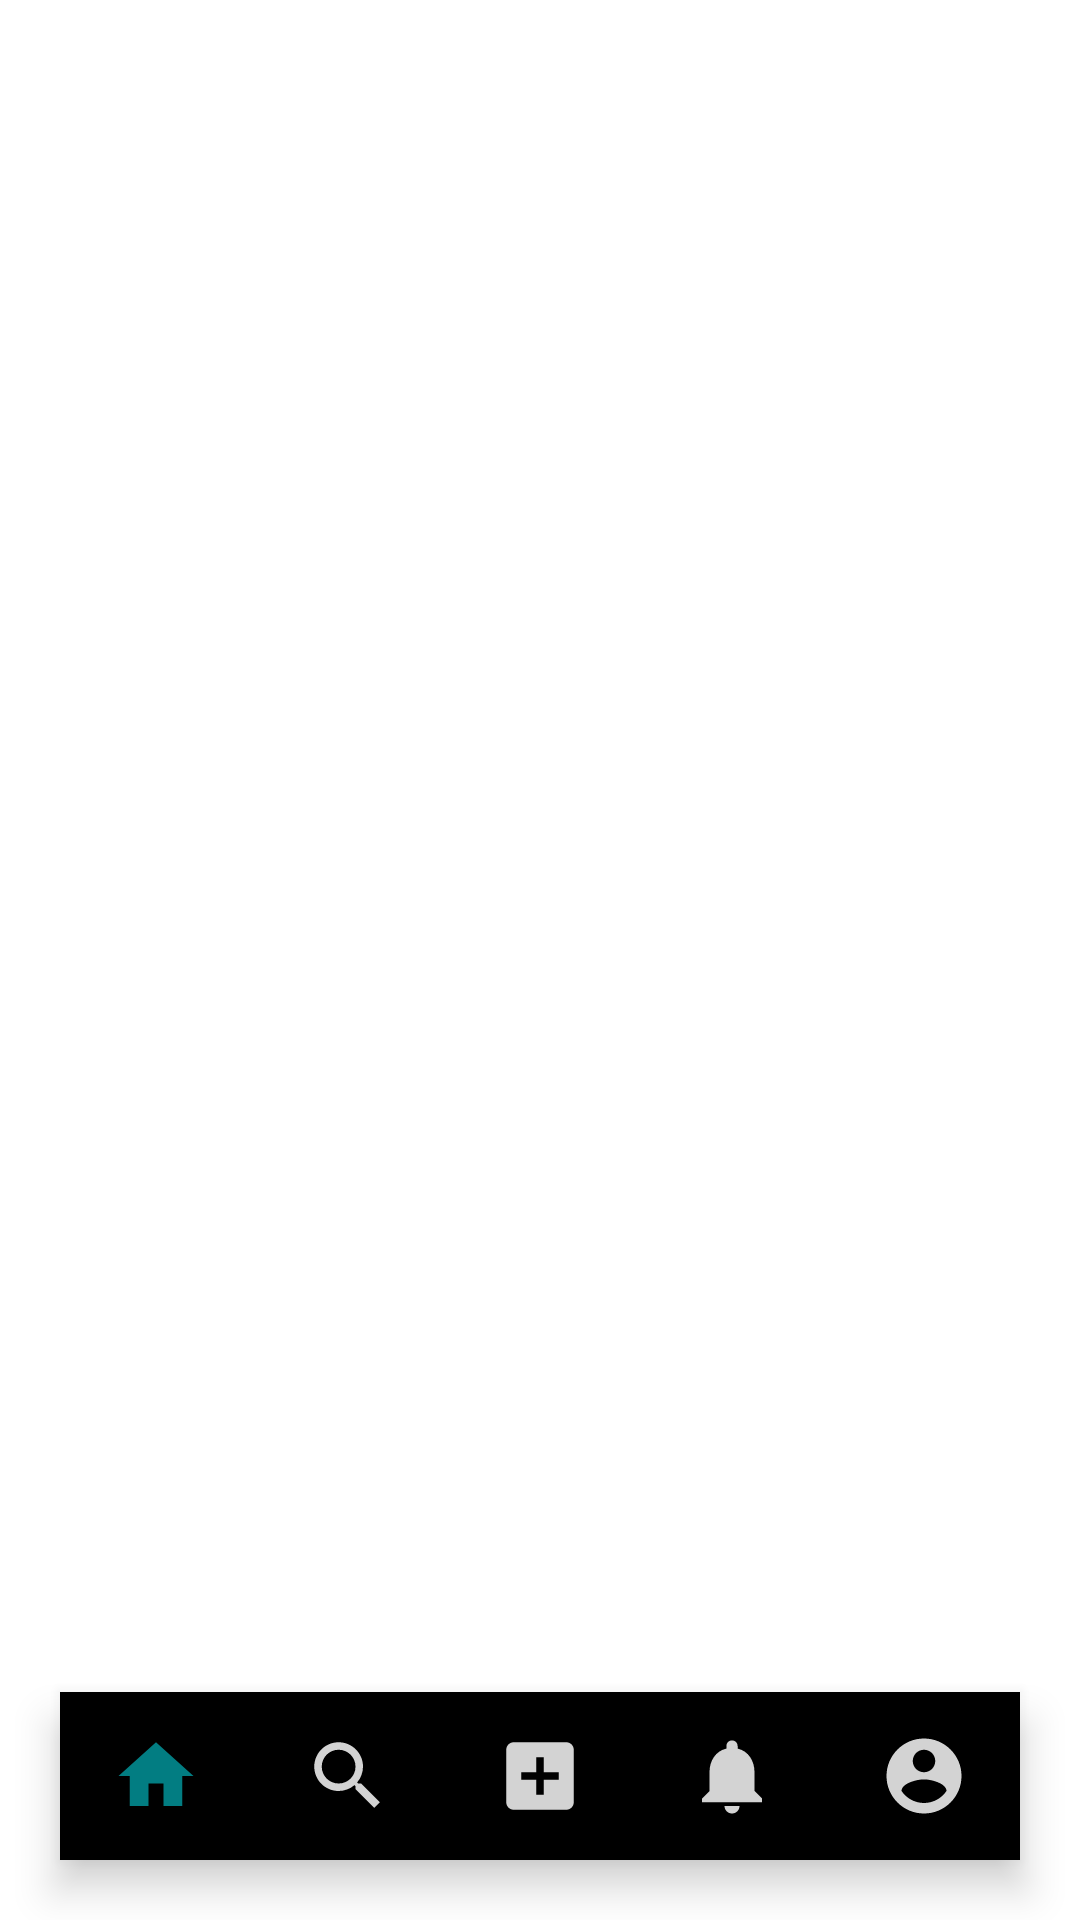

Reconstruct the res/layout file that produces this screen, plus the resources it refers to.
<!-- AndroidManifest.xml: application theme Theme.MyFirstApplication -->
<!-- res/layout/activity_main2.xml -->
<?xml version="1.0" encoding="utf-8"?>
<RelativeLayout xmlns:android="http://schemas.android.com/apk/res/android"
    xmlns:app="http://schemas.android.com/apk/res-auto"
    xmlns:tools="http://schemas.android.com/tools"
    android:layout_width="match_parent"
    android:layout_height="match_parent"
    android:id="@+id/body_container"
    tools:context=".ui.MainActivity2">


        <com.google.android.material.bottomnavigation.BottomNavigationView
            android:id="@+id/bottom_navigation"
            android:layout_width="match_parent"
            android:layout_height="wrap_content"
            android:layout_alignParentBottom="true"
            android:layout_margin="20dp"
            android:elevation="2dp"
            app:menu="@menu/item_menu"
            android:background="@drawable/round_corner"
            app:itemRippleColor="@android:color/transparent"
            app:itemIconSize="30dp"
            app:labelVisibilityMode="unlabeled"
            app:itemIconTint="@drawable/item_selector"/>

</RelativeLayout>
<!-- resources referenced by this layout -->
<resources>
  <!-- drawable item_selector (drawable) -->
  <?xml version="1.0" encoding="utf-8"?>
  <selector xmlns:android="http://schemas.android.com/apk/res/android">
  
      <item android:state_pressed="true" android:color="@color/blue"/>
      <item android:state_checked="true" android:color="@color/blue"/>
      <item android:color="@color/gris"/>
  </selector>
  <style name="Theme.MyFirstApplication" parent="Theme.MaterialComponents.DayNight.NoActionBar">
          
          <item name="colorPrimary">@color/bleughama9</item>
          <item name="colorPrimaryVariant">@color/white</item>
          <item name="colorOnPrimary">@color/white</item>
          
          <item name="colorSecondary">@color/white</item>
          <item name="colorSecondaryVariant">@color/white</item>
          <item name="colorOnSecondary">@color/white</item>
          
          <item name="android:statusBarColor">?attr/colorPrimaryVariant</item>
          
      </style>
  <color name="blue">#027D82</color>
  <color name="gris">#D3D3D3</color>
  <color name="bleughama9">#014245</color>
  <color name="white">#FFFFFFFF</color>
</resources>
